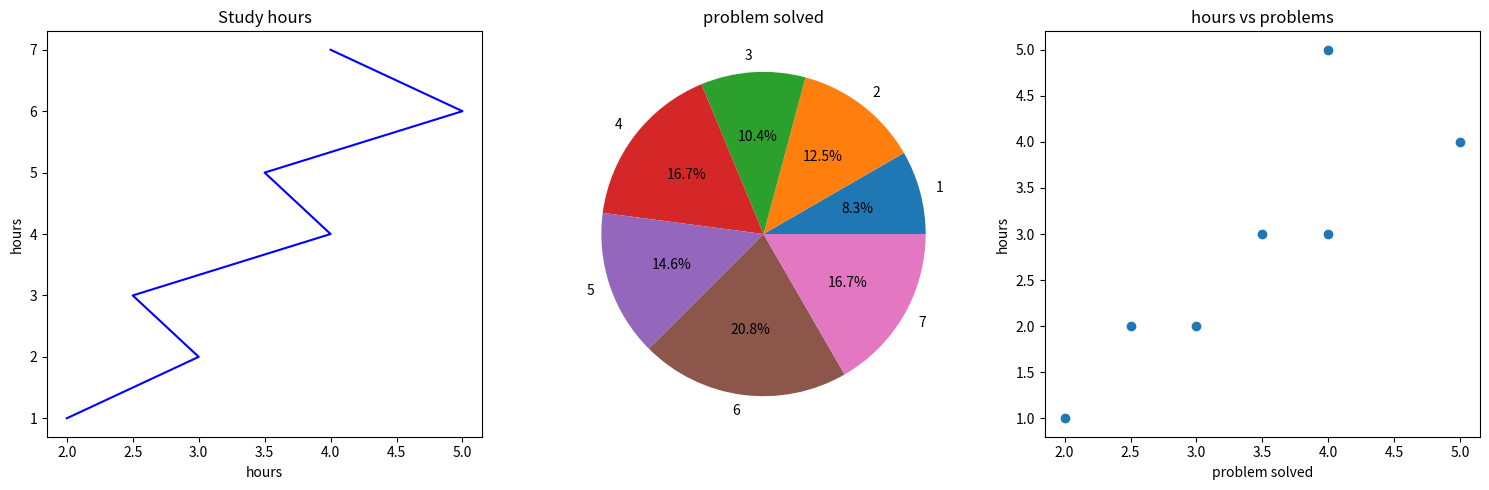

This figure's Python source:
import matplotlib.pyplot as plt
days=[1,2,3,4,5,6,7]
hours=[2,3,2.5,4,3.5,5,4]
problems_solved=[1,2,2,3,3,4,5]
plt.figure(figsize=(15, 5))


# making  LINE plot 
plt.subplot(1, 3, 1)
plt.plot(hours,days,color="blue")
plt.xlabel("hours")
plt.ylabel("hours")
plt.title("Study hours")

#making PIE chart plot
plt.subplot(1, 3, 2)
plt.pie(hours,labels=days,autopct="%.1f%%")
plt.title("problem solved")

#making SCATTER plot
plt.subplot(1, 3, 3)
plt.scatter(hours,problems_solved)
plt.xlabel("problem solved")
plt.ylabel("hours")
plt.title("hours vs problems")
plt.tight_layout()
plt.show()
